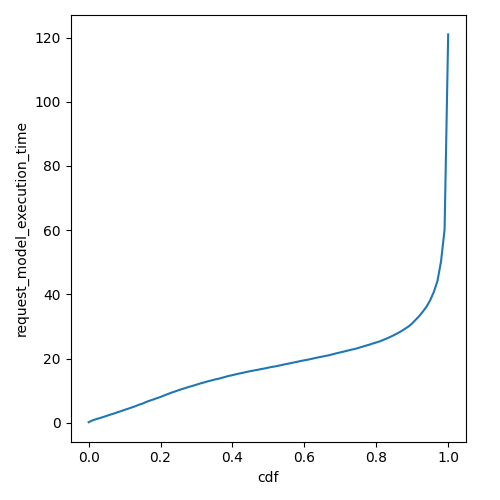

The table this chart was drawn from, first rows:
cdf, request_model_execution_time
0.0, 0.1888
0.01, 0.7109
0.02, 1.109
0.03, 1.435
0.04, 1.78
0.05, 2.15
0.06, 2.538
0.07, 2.869
0.08, 3.27
0.09, 3.627
0.1, 4.038
0.11, 4.39
0.12, 4.79
0.13, 5.173
0.14, 5.615
0.15, 5.986
0.16, 6.487
0.17, 6.896
0.18, 7.268
0.19, 7.675
0.2, 8.051
0.21, 8.511
0.22, 8.96
0.23, 9.37
0.24, 9.746
0.25, 10.16
0.26, 10.51
0.27, 10.87
0.28, 11.23
0.29, 11.53
0.3, 11.88
0.31, 12.23
0.32, 12.54
0.33, 12.88
0.34, 13.15
0.35, 13.46
0.36, 13.69
0.37, 13.98
0.38, 14.3
0.39, 14.6
0.4, 14.85
0.41, 15.12
0.42, 15.37
0.43, 15.6
0.44, 15.86
0.45, 16.1
0.46, 16.3
0.47, 16.51
0.48, 16.74
0.49, 16.93
0.5, 17.19
0.51, 17.41
0.52, 17.6
0.53, 17.82
0.54, 18.07
0.55, 18.31
0.56, 18.53
0.57, 18.78
0.58, 19
0.59, 19.26
... 41 more rows
